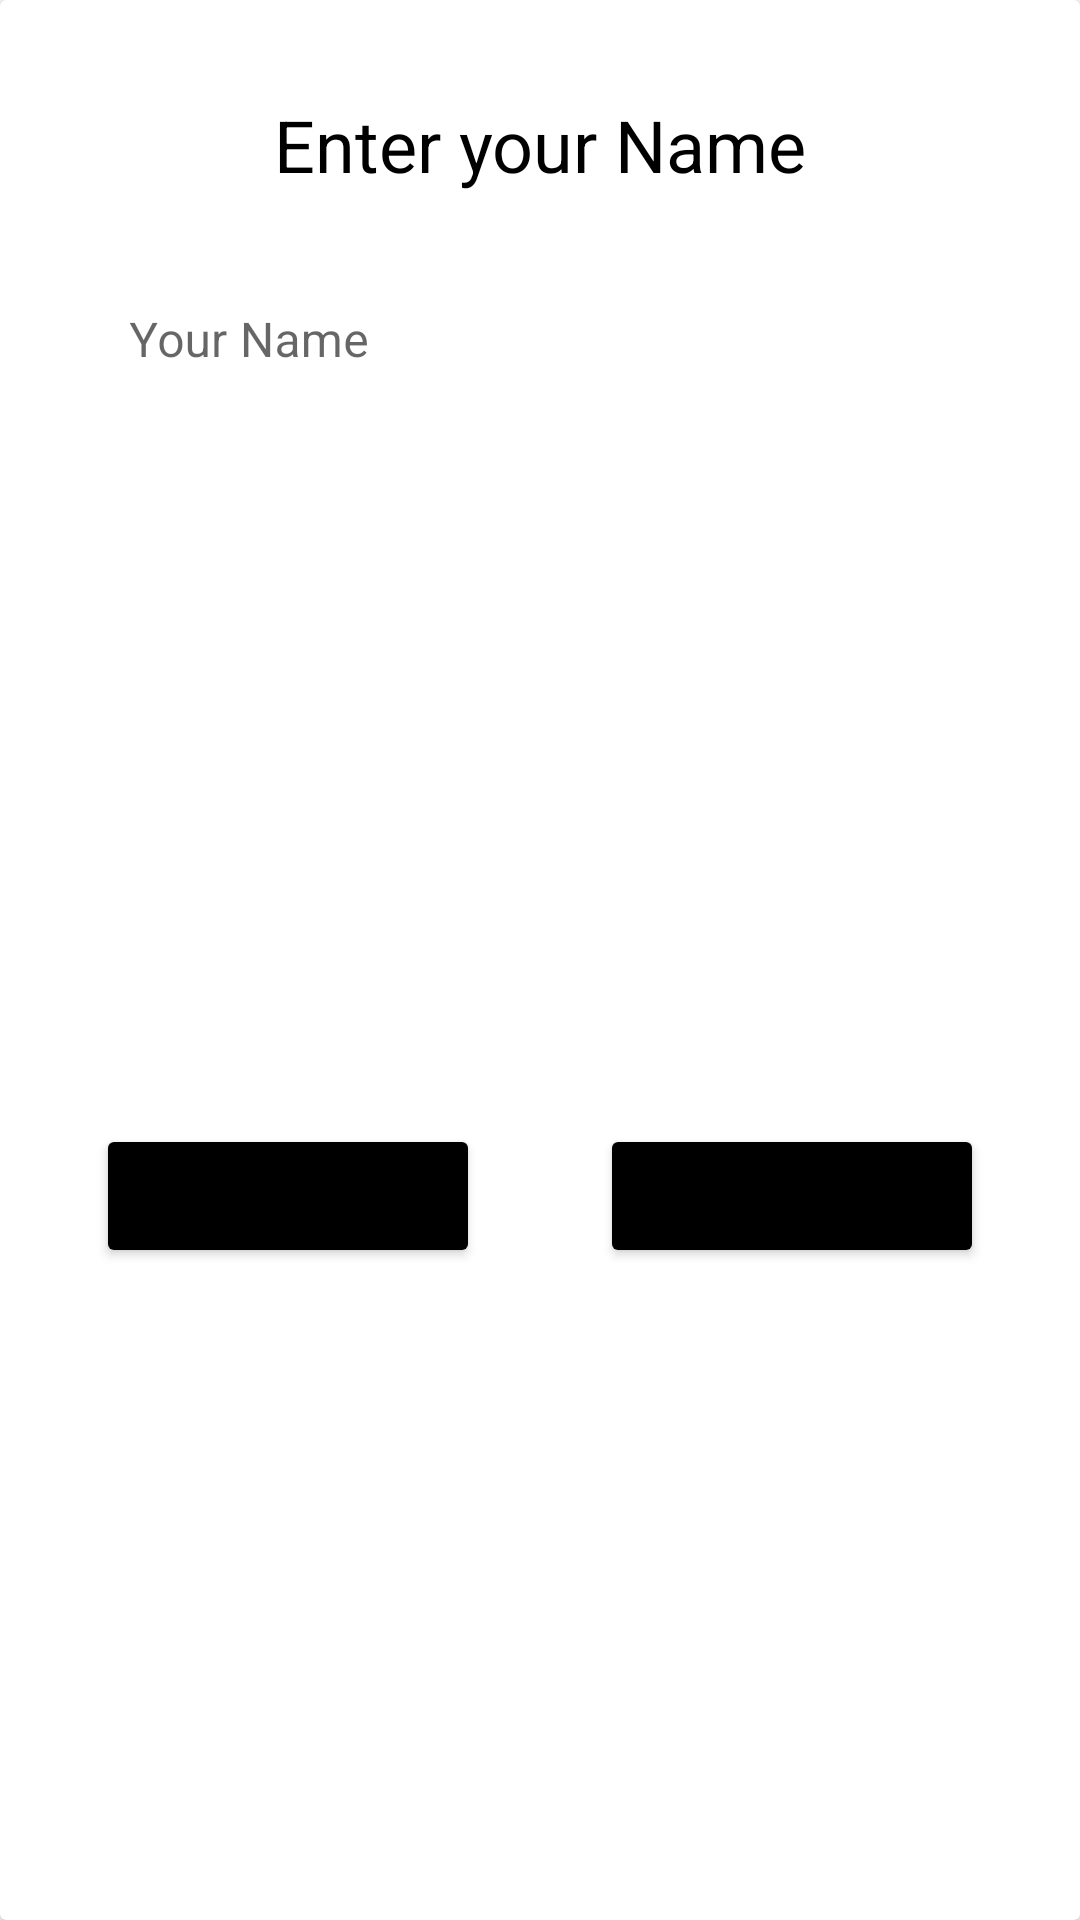

Produce the Android XML layout that renders to this screen, including the resource entries it uses.
<!-- AndroidManifest.xml: application theme Theme.Astitva -->
<!-- res/layout/fragment_name_question.xml -->
<?xml version="1.0" encoding="utf-8"?>
<androidx.cardview.widget.CardView xmlns:android="http://schemas.android.com/apk/res/android"
    xmlns:app="http://schemas.android.com/apk/res-auto"
    android:layout_width="match_parent"
    android:layout_height="wrap_content">

    <androidx.constraintlayout.widget.ConstraintLayout
        android:layout_width="match_parent"
        android:layout_height="match_parent"
        android:padding="@dimen/activity_horizontal_margin">

        <TextView
            android:id="@+id/question_name"
            android:layout_width="wrap_content"
            android:layout_height="wrap_content"
            android:layout_marginTop="@dimen/activity_vertical_margin"
            android:text="@string/enter_name"
            android:textSize="24sp"
            app:layout_constraintEnd_toEndOf="parent"
            app:layout_constraintStart_toStartOf="parent"
            app:layout_constraintTop_toTopOf="parent"
            android:textColor="@color/black"/>

        <com.google.android.material.textfield.TextInputLayout
            android:id="@+id/text_field"
            style="@style/Widget.Astitva.TextInputLayout.OutlinedBox"
            android:layout_width="306dp"
            android:layout_height="wrap_content"
            android:layout_marginTop="@dimen/activity_vertical_margin"
            android:hint="@string/first_name"
            app:errorIconDrawable="@drawable/ic_baseline_error_outline_24"
            app:helperTextTextAppearance="@style/TextAppearance.MaterialComponents.Subtitle1"
            app:layout_constraintStart_toStartOf="parent"
            app:layout_constraintEnd_toEndOf="parent"
            app:layout_constraintTop_toBottomOf="@id/question_name">

            <com.google.android.material.textfield.TextInputEditText
                android:id="@+id/first_name_edit_text"
                android:layout_width="match_parent"
                android:layout_height="wrap_content"
                android:inputType="textPersonName"
                android:background="@color/white" />

        </com.google.android.material.textfield.TextInputLayout>

        <Button
            android:id="@+id/form_back_button"
            android:layout_width="@dimen/form_button_width"
            android:layout_height="wrap_content"
            app:layout_constraintTop_toBottomOf="@id/text_field"
            app:layout_constraintBottom_toBottomOf="parent"
            app:layout_constraintStart_toStartOf="parent"
            android:text="@string/previous"
            android:layout_marginTop="48dp"
            android:layout_marginStart="@dimen/activity_horizontal_margin"
            android:layout_marginBottom="@dimen/activity_vertical_margin"
            android:backgroundTint="@color/black"/>

        <Button
            android:id="@+id/form_next_button"
            android:layout_width="@dimen/form_button_width"
            android:layout_height="wrap_content"
            app:layout_constraintTop_toBottomOf="@id/text_field"
            app:layout_constraintBottom_toBottomOf="parent"
            app:layout_constraintEnd_toEndOf="parent"
            android:text="@string/next"
            android:layout_marginTop="48dp"
            android:layout_marginEnd="@dimen/activity_horizontal_margin"
            android:layout_marginBottom="@dimen/activity_vertical_margin"
            android:backgroundTint="@color/black"/>

    </androidx.constraintlayout.widget.ConstraintLayout>

</androidx.cardview.widget.CardView>
<!-- resources referenced by this layout -->
<resources>
  <color name="black">#FF000000</color>
  <color name="white">#FFFFFFFF</color>
  <dimen name="activity_horizontal_margin">16dp</dimen>
  <dimen name="activity_vertical_margin">16dp</dimen>
  <dimen name="form_button_width">128dp</dimen>
  <string name="enter_name">Enter your Name</string>
  <string name="first_name">Your Name</string>
  <string name="next">Next</string>
  <string name="previous">Back</string>
  <style name="Widget.Astitva.TextInputLayout.OutlinedBox" parent="Widget.MaterialComponents.TextInputLayout.OutlinedBox">
          <item name="boxStrokeErrorColor">@color/red_700</item>
          <item name="errorIconTint">@color/red_700</item>
          <item name="errorTextColor">@color/red_700</item>
          <item name="errorIconDrawable">@drawable/ic_baseline_error_outline_24</item>
          <item name="helperTextTextAppearance">@style/TextAppearance.MaterialComponents.Subtitle1</item>
      </style>
  <style name="Theme.Astitva" parent="Theme.MaterialComponents.DayNight.DarkActionBar">
          
          <item name="colorPrimary">@color/purple_500</item>
          <item name="colorPrimaryVariant">@color/purple_700</item>
          <item name="colorOnPrimary">@color/white</item>
          
          <item name="colorSecondary">@color/teal_200</item>
          <item name="colorSecondaryVariant">@color/teal_700</item>
          <item name="colorOnSecondary">@color/black</item>
          
          <item name="android:statusBarColor">@color/black</item>
          
      </style>
  <color name="red_700">#FFD32F2F</color>
  <color name="purple_500">#FF6200EE</color>
  <color name="purple_700">#FF3700B3</color>
  <color name="teal_200">#FF03DAC5</color>
  <color name="teal_700">#FF018786</color>
</resources>
